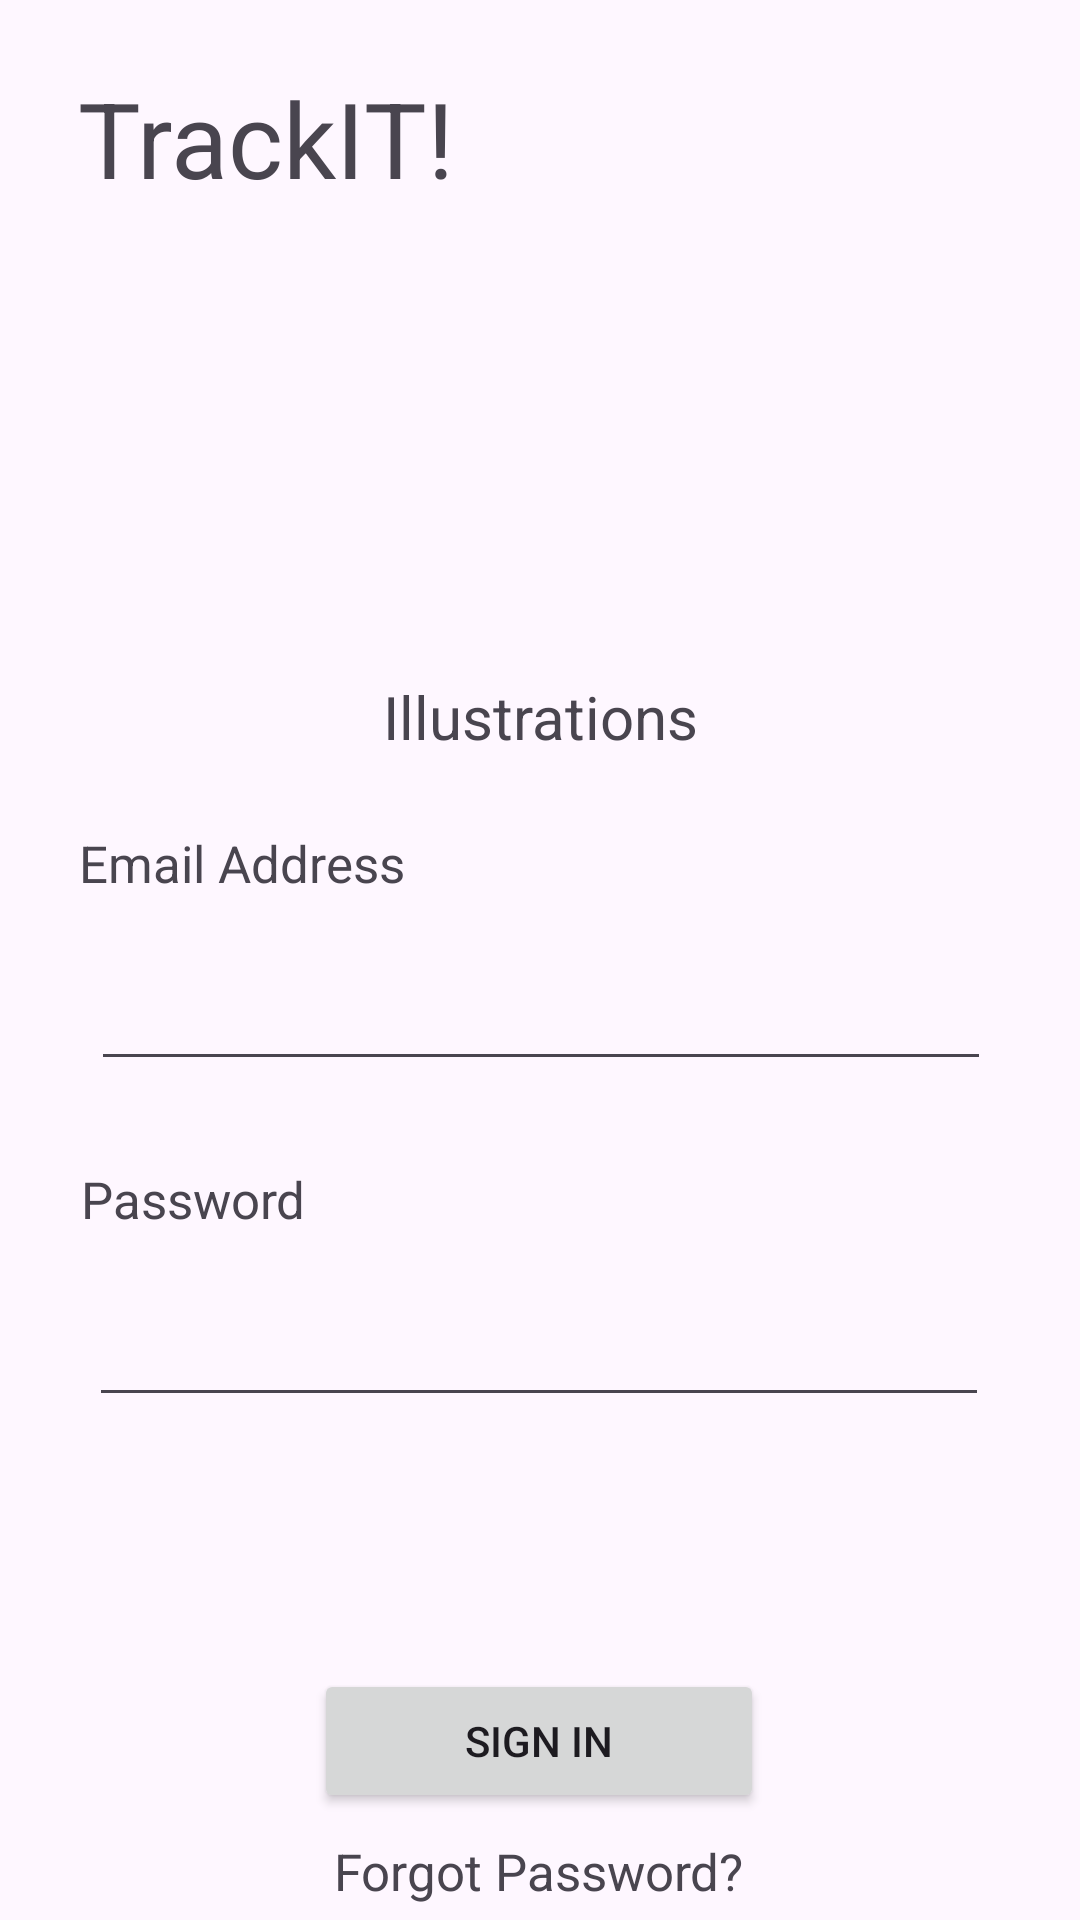

Produce the Android XML layout that renders to this screen, including the resource entries it uses.
<!-- AndroidManifest.xml: application theme Theme.BTCK -->
<!-- res/layout/activity_main.xml -->
<?xml version="1.0" encoding="utf-8"?>
<androidx.constraintlayout.widget.ConstraintLayout xmlns:android="http://schemas.android.com/apk/res/android"
    xmlns:app="http://schemas.android.com/apk/res-auto"
    xmlns:tools="http://schemas.android.com/tools"
    android:id="@+id/main"
    android:layout_width="match_parent"
    android:layout_height="match_parent"
    tools:context=".MainActivity">

    <TextView
        android:id="@+id/textView"
        android:layout_width="wrap_content"
        android:layout_height="wrap_content"
        android:text="TrackIT!"
        android:textSize="35sp"
        app:layout_constraintBottom_toBottomOf="parent"
        app:layout_constraintEnd_toEndOf="parent"
        app:layout_constraintHorizontal_bias="0.111"
        app:layout_constraintStart_toStartOf="parent"
        app:layout_constraintTop_toTopOf="parent"
        app:layout_constraintVertical_bias="0.038" />

    <ImageView
        android:id="@+id/imageView2"
        android:layout_width="176dp"
        android:layout_height="156dp"
        app:layout_constraintBottom_toTopOf="@+id/textView2"
        app:layout_constraintEnd_toEndOf="parent"
        app:layout_constraintStart_toStartOf="parent"
        app:layout_constraintTop_toBottomOf="@+id/textView"
        app:srcCompat="@drawable/avata" />

    <TextView
        android:id="@+id/textView2"
        android:layout_width="wrap_content"
        android:layout_height="wrap_content"
        android:text="Illustrations"
        android:textSize="20sp"
        app:layout_constraintEnd_toEndOf="parent"
        app:layout_constraintStart_toStartOf="parent"
        app:layout_constraintTop_toBottomOf="@+id/imageView2"
        tools:layout_editor_absoluteY="264dp" />

    <TextView
        android:id="@+id/textView3"
        android:layout_width="wrap_content"
        android:layout_height="wrap_content"
        android:layout_marginTop="24dp"
        android:text="Email Address"
        android:textSize="17sp"
        app:layout_constraintEnd_toEndOf="parent"
        app:layout_constraintHorizontal_bias="0.105"
        app:layout_constraintStart_toStartOf="parent"
        app:layout_constraintTop_toBottomOf="@+id/textView2" />

    <EditText
        android:id="@+id/emailtext"
        android:layout_width="300sp"
        android:layout_height="wrap_content"
        android:layout_marginTop="20dp"
        app:layout_constraintEnd_toEndOf="parent"
        app:layout_constraintHorizontal_bias="0.504"
        app:layout_constraintStart_toStartOf="parent"
        app:layout_constraintTop_toBottomOf="@+id/textView3" />

    <TextView
        android:id="@+id/textView4"
        android:layout_width="wrap_content"
        android:layout_height="wrap_content"
        android:layout_marginTop="28dp"
        android:text="Password"
        android:textSize="17sp"
        app:layout_constraintEnd_toEndOf="parent"
        app:layout_constraintHorizontal_bias="0.095"
        app:layout_constraintStart_toStartOf="parent"
        app:layout_constraintTop_toBottomOf="@+id/emailtext" />

    <EditText
        android:id="@+id/passwordtext"
        android:layout_width="300sp"
        android:layout_height="wrap_content"
        android:layout_marginTop="20dp"
        app:layout_constraintEnd_toEndOf="parent"
        app:layout_constraintHorizontal_bias="0.495"
        app:layout_constraintStart_toStartOf="parent"
        app:layout_constraintTop_toBottomOf="@+id/textView4" />

    <Button
        android:id="@+id/btnsignin"
        android:layout_width="150dp"
        android:layout_height="wrap_content"
        android:layout_marginTop="84dp"
        android:text="Sign in"
        app:layout_constraintEnd_toEndOf="parent"
        app:layout_constraintHorizontal_bias="0.498"
        app:layout_constraintStart_toStartOf="parent"
        app:layout_constraintTop_toBottomOf="@+id/passwordtext" />

    <TextView
        android:id="@+id/textView5"
        android:layout_width="wrap_content"
        android:layout_height="wrap_content"
        android:layout_marginTop="8dp"
        android:text="Forgot Password?"
        android:textSize="17sp"
        app:layout_constraintEnd_toEndOf="parent"
        app:layout_constraintHorizontal_bias="0.498"
        app:layout_constraintStart_toStartOf="parent"
        app:layout_constraintTop_toBottomOf="@+id/btnsignin" />

    <TextView
        android:id="@+id/textView6"
        android:layout_width="wrap_content"
        android:layout_height="wrap_content"
        android:layout_marginTop="76dp"
        android:text="Don't have an account? Sign up here"
        android:textSize="17sp"
        app:layout_constraintBottom_toBottomOf="parent"
        app:layout_constraintEnd_toEndOf="parent"
        app:layout_constraintHorizontal_bias="0.598"
        app:layout_constraintStart_toStartOf="parent"
        app:layout_constraintTop_toBottomOf="@+id/textView5"
        app:layout_constraintVertical_bias="0.523" />


</androidx.constraintlayout.widget.ConstraintLayout>
<!-- resources referenced by this layout -->
<resources>
  <style name="Theme.BTCK" parent="Base.Theme.BTCK" />
  <style name="Base.Theme.BTCK" parent="Theme.Material3.DayNight.NoActionBar">
          
          
      </style>
</resources>
